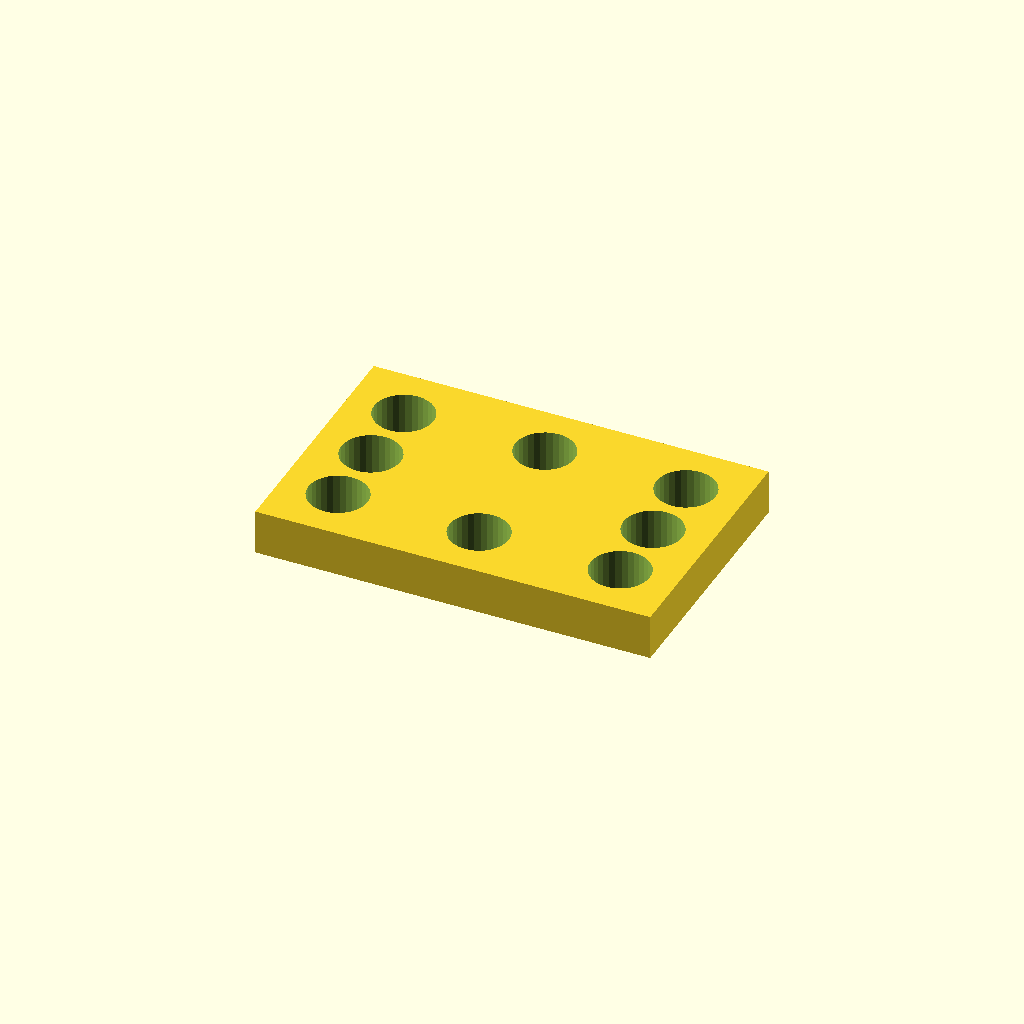
Cell 1 — every parameter at its default value.
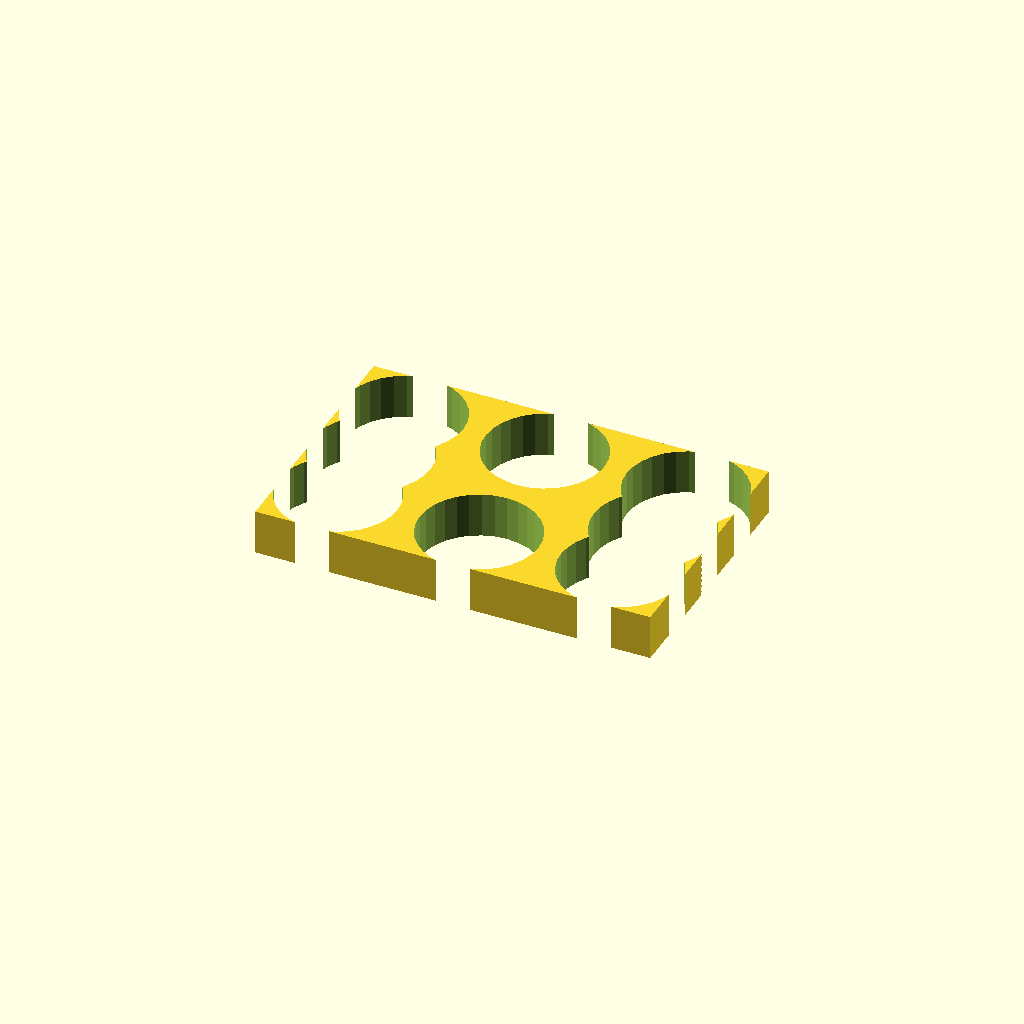
Cell 2 — hole_d set to 21, the other parameters unchanged.
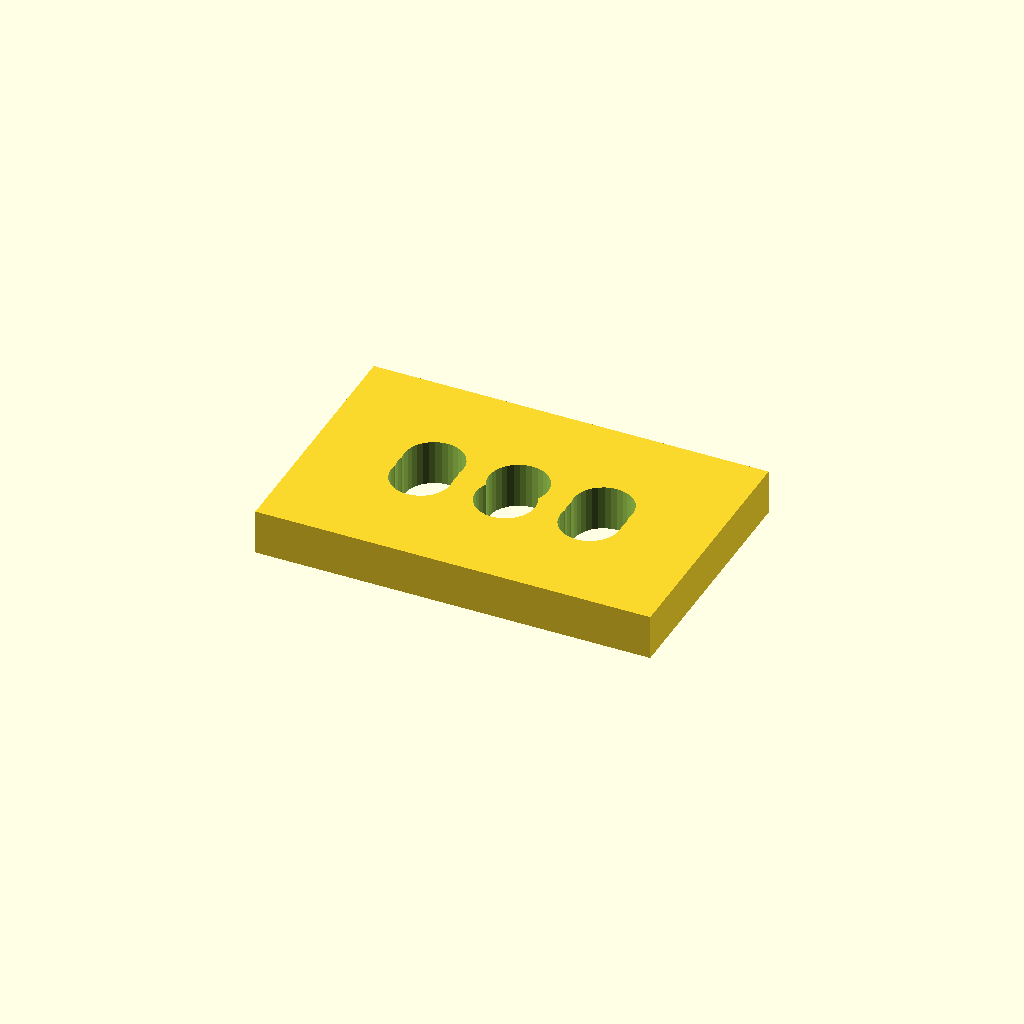
Cell 3: the same model with edge = 20.
One fixed orthographic camera (rotation 55°, 0°, 25°; colour scheme Cornfield) for every cell.
The OpenSCAD source (optional_data/data/place1/cornerplates/part_0048.scad):
$fn = 32;

// ----------------------------------------------------------------------
// Corner plate 70 x 45 x 8
// 8 holes, centres taken from the edge offset
// ----------------------------------------------------------------------

// --- parameters (mm) ---
plate = [70, 45, 8];  // overall size (x, y, z)
holes = 8;            // number of holes the drawing asks for
hole_d = 10.5;        // hole diameter
edge = 10;            // hole centre offset from the plate edge

// --- derived feature positions (mm) ---
corner_x = plate[0] / 2 - edge;  // = 25   corner hole X
corner_y = plate[1] / 2 - edge;  // = 12.5   corner hole Y
feature_centers = [
  [corner_x, corner_y],
  [-corner_x, corner_y],
  [-corner_x, -corner_y],
  [corner_x, -corner_y],
  [0, corner_y],
  [0, -corner_y],
  [corner_x, 0],
  [-corner_x, 0]
];   // hole centres the loop below drills

// plate outline, every hole drilled through with the same cutters
difference() {
  cube(plate, center = true);
  for (centre = feature_centers)
    translate([centre[0], centre[1], 0])
      cylinder(d = hole_d, h = plate[2] + 2, center = true);
}
Customizer parameters (derived from the source; name, type, default, range or options):
plate: vector, default [70, 45, 8]
holes: number, default 8
hole_d: number, default 10.5
edge: number, default 10
